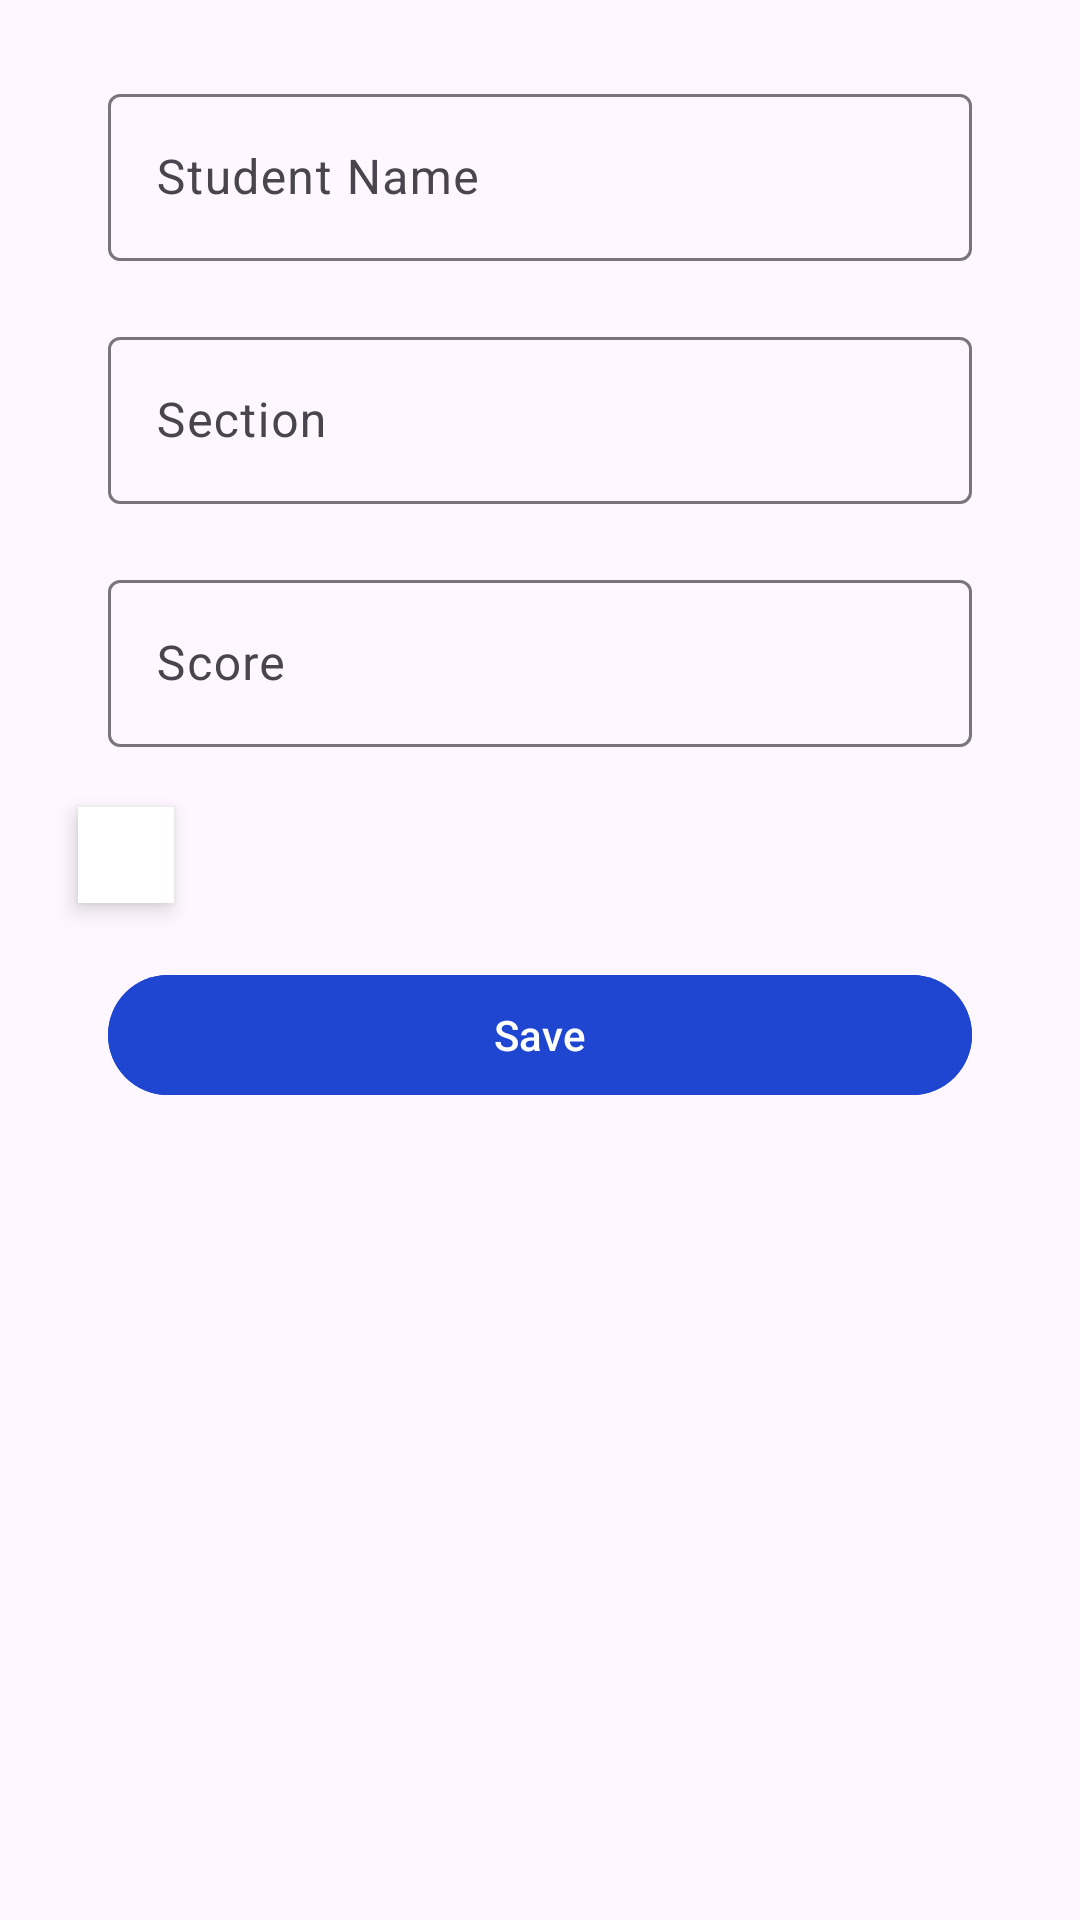

Produce the Android XML layout that renders to this screen, including the resource entries it uses.
<!-- AndroidManifest.xml: application theme Theme.CheckMateRework -->
<!-- res/layout/fragment_review_image.xml -->
<?xml version="1.0" encoding="utf-8"?>
<layout
    xmlns:android="http://schemas.android.com/apk/res/android"
    xmlns:app="http://schemas.android.com/apk/res-auto"
    xmlns:tools="http://schemas.android.com/tools"
    tools:context=".ui.fragments.ReviewImageFragment">

    <data></data>

    <ScrollView
        android:layout_width="match_parent"
        android:layout_height="wrap_content">

        <LinearLayout
            android:layout_width="match_parent"
            android:layout_height="wrap_content"
            android:orientation="vertical"
            android:padding="16dp">

            
            <ImageView
                android:id="@+id/imageViewCaptured"
                android:layout_width="match_parent"
                android:layout_height="200dp"
                android:contentDescription="Captured Image"
                android:scaleType="centerCrop"
                android:visibility="gone" />

            
            <TextView
                android:id="@+id/textViewRecognizedText"
                android:layout_width="match_parent"
                android:layout_height="wrap_content"
                android:layout_marginTop="16dp"
                android:text="Recognized Text"
                android:visibility="gone"
                android:textColor="@color/black"
                android:textSize="16sp"
                android:textStyle="bold"
                tools:text="Sample recognized text from the captured image" />

            
            <TextView
                android:id="@+id/textViewParsedAnswers"
                android:layout_width="match_parent"
                android:layout_height="wrap_content"
                android:layout_marginTop="16dp"
                android:text="Parsed Answers"
                android:textSize="16sp"
                android:visibility="gone"
                tools:text="Parsed answers will be shown here" />

            <com.google.android.material.textfield.TextInputLayout
                style="@style/ThemeOverlay.Material3.AutoCompleteTextView.OutlinedBox.Dense"
                android:layout_width="match_parent"
                android:layout_height="wrap_content"
                android:layout_marginHorizontal="20dp"
                android:layout_marginVertical="10dp">

                <com.google.android.material.textfield.TextInputEditText
                    android:id="@+id/textInputStudentName"
                    android:layout_width="match_parent"
                    android:layout_height="match_parent"
                    android:hint="Student Name"
                    android:textColor="@color/black" />
            </com.google.android.material.textfield.TextInputLayout>

            <com.google.android.material.textfield.TextInputLayout
                style="@style/ThemeOverlay.Material3.AutoCompleteTextView.OutlinedBox.Dense"
                android:layout_width="match_parent"
                android:layout_height="wrap_content"
                android:layout_marginHorizontal="20dp"
                android:layout_marginVertical="10dp">

                <com.google.android.material.textfield.TextInputEditText
                    android:id="@+id/textInputSection"
                    android:layout_width="match_parent"
                    android:layout_height="match_parent"
                    android:hint="Section"
                    android:textColor="@color/black" />
            </com.google.android.material.textfield.TextInputLayout>

            <com.google.android.material.textfield.TextInputLayout
                style="@style/ThemeOverlay.Material3.AutoCompleteTextView.OutlinedBox.Dense"
                android:layout_width="match_parent"
                android:layout_height="wrap_content"
                android:layout_marginHorizontal="20dp"
                android:layout_marginVertical="10dp">

                <com.google.android.material.textfield.TextInputEditText
                    android:id="@+id/textInputScore"
                    android:layout_width="match_parent"
                    android:layout_height="match_parent"
                    android:hint="Score"
                    android:inputType="number"
                    android:textColor="@color/black" />
            </com.google.android.material.textfield.TextInputLayout>


            <HorizontalScrollView
                android:layout_width="match_parent"
                android:layout_height="wrap_content"
                android:scrollbars="horizontal">

                <TableLayout
                    android:id="@+id/answerKeyTable"
                    android:layout_width="wrap_content"
                    android:layout_height="wrap_content"
                    android:layout_margin="10dp"
                    android:background="@color/white"
                    android:elevation="4dp"
                    android:padding="16dp"
                    android:stretchColumns="1" />

            </HorizontalScrollView>

            
            <TextView
                android:id="@+id/textViewItemAnalysis"
                android:layout_width="match_parent"
                android:layout_height="wrap_content"
                android:layout_marginTop="16dp"
                android:text="Item Analysis"
                android:textSize="16sp"
                android:textStyle="bold"
                android:visibility="gone"
                tools:text="Question 1: Correct, Question 2: Incorrect, ..." />

            <com.google.android.material.button.MaterialButton
                android:id="@+id/buttonSave"
                android:layout_width="match_parent"
                android:layout_height="wrap_content"
                android:layout_marginHorizontal="20dp"
                android:layout_marginVertical="10dp"
                android:backgroundTint="@color/blue"
                android:text="Save"
                android:textColor="@color/white" />







        </LinearLayout>

    </ScrollView>

</layout>
<!-- resources referenced by this layout -->
<resources>
  <color name="black">#FF000000</color>
  <color name="blue">#1F46D1</color>
  <color name="white">#FFFFFFFF</color>
  <style name="Theme.CheckMateRework" parent="Base.Theme.CheckMateRework" />
  <style name="Base.Theme.CheckMateRework" parent="Theme.Material3.DayNight.NoActionBar">
          
           <item name="colorPrimary">@color/blue</item>
           <item name="colorPrimaryVariant">@color/blue</item>
           <item name="android:statusBarColor">@color/blue</item>
  
      </style>
</resources>
